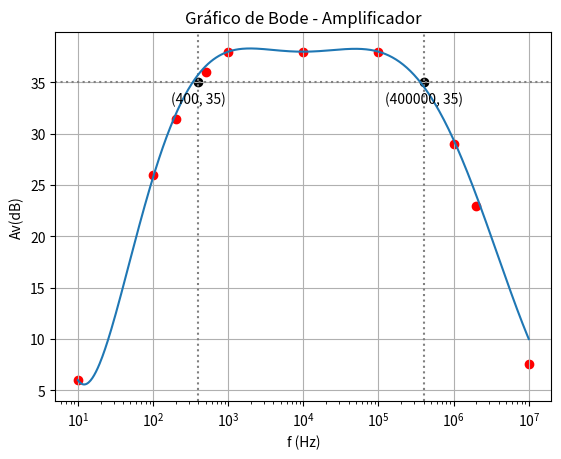

This figure's Python source:
from matplotlib import pyplot as plt
import numpy as np

# listas com valores de frequência e do ganho de tensão em decibel
freq = [10, 100, 200, 500, 1000, 10000, 100000, 1000000, 2000000, 10000000]
av_db = [6, 26, 31.4, 36, 38, 38, 38, 29, 23, 7.6]
# cria gráfico de pontos (freq, av_db)
plt.scatter(freq, av_db, color='red')
plt.xscale('log') # escala de x em log
plt.grid()

# listas com valores de frequência de corte e do ganho para frequência inferior e superior
av_db_corte = [35, 35]
freq_corte  = [400, 400000]
# exibe os pontos relativos às frequências de corte e um label com seus valores
plt.axhline(y=35, color='gray', linestyle=':')
plt.axvline(x=400, color='gray', linestyle=':')
plt.axvline(x=400000, color='gray', linestyle=':')
plt.scatter(freq_corte, av_db_corte, color='black')
labels = ['(400, 35)', '(400000, 35)']
for label, freq_c, av_db_c in zip(labels, freq_corte, av_db_corte):
    plt.annotate(label, xy=(freq_c, av_db_c), xytext=(0, -15), textcoords='offset points', ha='center')

# listas com valores para a curva teórica
freq_curva = [10, 100, 1000, 10000, 100000, 1000000, 2000000, 10000000]
av_db_curva = [6, 25.75, 38, 38, 38, 29.4, 24, 10]
# Realizar interpolação logarítmica
log_freq_curva = np.log10(freq_curva)
interp_func = np.poly1d(np.polyfit(log_freq_curva, av_db_curva, 7))  # Usando um polinômio de grau 6
# Criar pontos para a curva suave
log_freq_smooth = np.linspace(min(log_freq_curva), max(log_freq_curva), 500)
av_db_smooth = interp_func(log_freq_smooth)
freq_smooth = 10 ** log_freq_smooth
plt.plot(freq_smooth, av_db_smooth, label='modelo da curva teórica')

# título e labels do eixo x e y
plt.title("Gráfico de Bode - Amplificador")
plt.xlabel("f (Hz)")
plt.ylabel("Av(dB)")

plt.show()